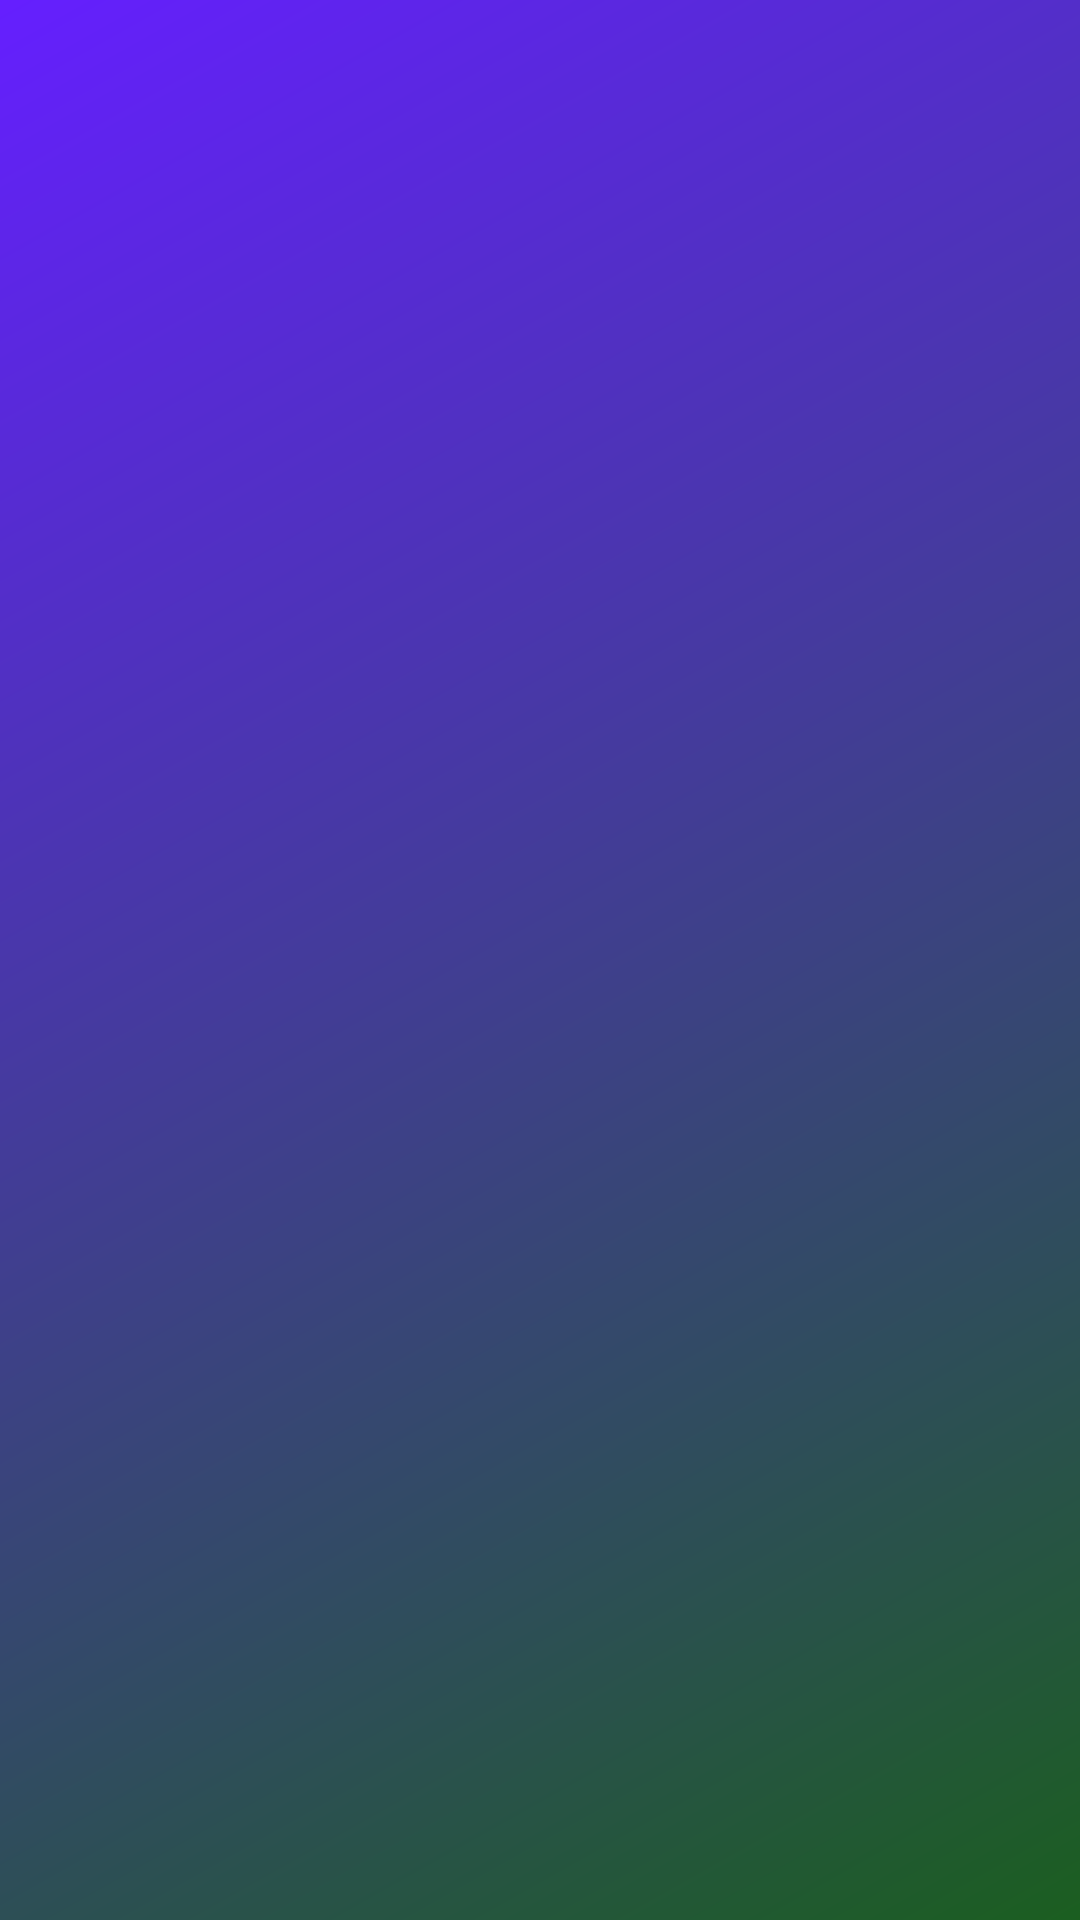

The Android layout XML behind this screen, and the referenced resources:
<!-- AndroidManifest.xml: activity theme Theme.MobilAfet.Splash -->
<!-- res/layout/activity_splash.xml -->
<?xml version="1.0" encoding="utf-8"?>
<RelativeLayout xmlns:android="http://schemas.android.com/apk/res/android"
    android:layout_width="match_parent"
    android:layout_height="match_parent"
    android:background="@drawable/bg_gradient">

    <LinearLayout
        android:id="@+id/splash_content"
        android:layout_width="wrap_content"
        android:layout_height="wrap_content"
        android:layout_centerInParent="true"
        android:gravity="center"
        android:orientation="vertical"
        android:alpha="0.0">
        
        <TextView
            android:layout_width="wrap_content"
            android:layout_height="wrap_content"
            android:text="@string/splash_app_name"
            android:textColor="@color/white"
            android:textSize="36sp"
            android:textStyle="bold" />
    </LinearLayout>
</RelativeLayout>
<!-- resources referenced by this layout -->
<resources>
  <color name="white">#FFFFFFFF</color>
  <!-- drawable bg_gradient (drawable) -->
  <?xml version="1.0" encoding="utf-8"?>
  <shape xmlns:android="http://schemas.android.com/apk/res/android">
      <gradient
          android:startColor="@color/brand_primary"
          android:endColor="@color/brand_secondary"
          android:angle="135" />
  </shape>
  <string name="splash_app_name">Mobil Afet</string>
  <style name="Theme.MobilAfet.Splash" parent="Theme.MobilAfet">
          <item name="android:statusBarColor">@android:color/transparent</item>
          <item name="android:navigationBarColor">@android:color/transparent</item>
      </style>
  <color name="brand_primary">#1B5E20</color>
  <color name="brand_secondary">#651FFF</color>
  <style name="Theme.MobilAfet" parent="Base.Theme.MobilAfet" />
  <style name="Base.Theme.MobilAfet" parent="Theme.Material3.DayNight.NoActionBar">
          <item name="colorPrimary">@color/brand_primary</item>
          <item name="colorOnPrimary">@color/white</item>
      </style>
</resources>
